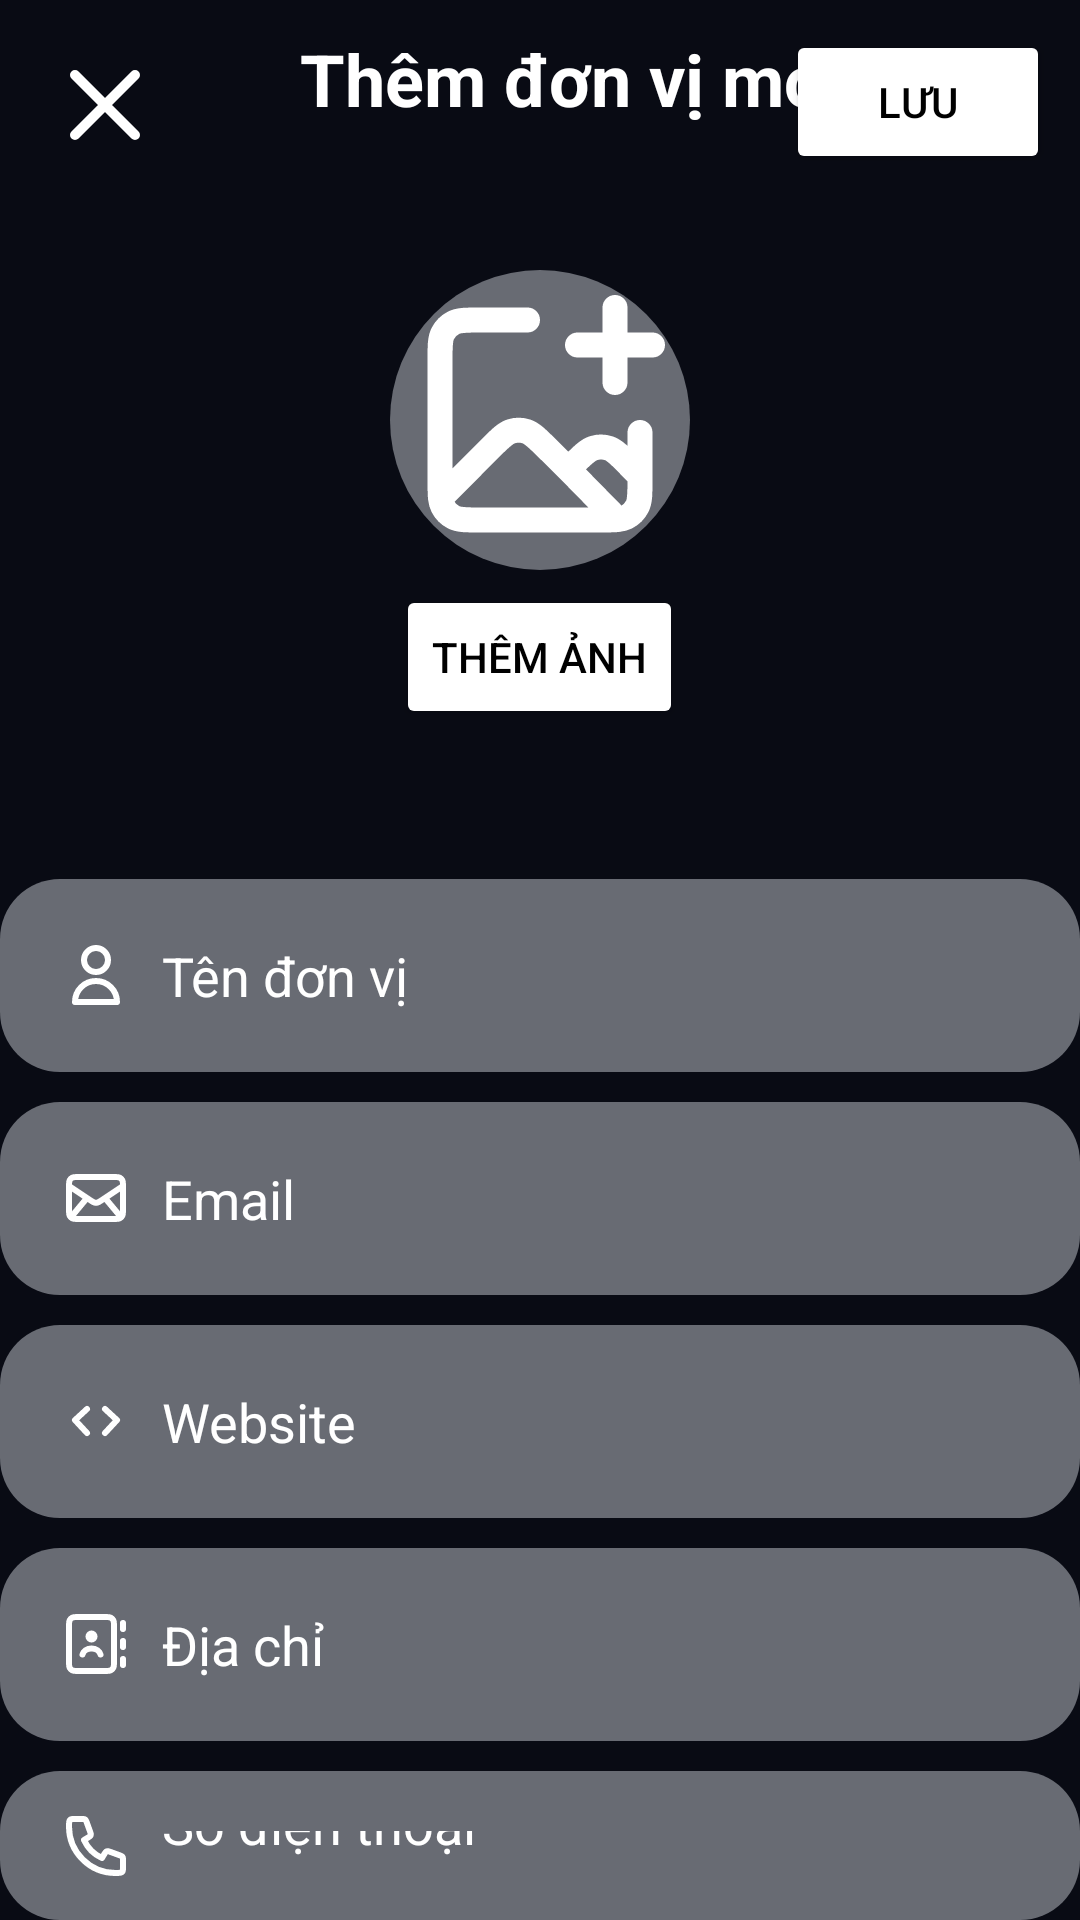

Here is an Android app screen rendered from its layout file. Give the layout XML and the strings, colors and styles it references.
<!-- AndroidManifest.xml: application theme Theme.MyEmployeeDirectoryManagement -->
<!-- res/layout/activity_add_department.xml -->
<?xml version="1.0" encoding="utf-8"?>
<LinearLayout xmlns:android="http://schemas.android.com/apk/res/android"
    xmlns:app="http://schemas.android.com/apk/res-auto"
    xmlns:tools="http://schemas.android.com/tools"
    android:id="@+id/main"
    android:layout_width="match_parent"
    android:layout_height="match_parent"
    tools:context=".activity.AddDepartmentActivity"
    android:orientation="vertical"
    android:background="@color/background"
    >

    <androidx.constraintlayout.widget.ConstraintLayout
        android:layout_width="match_parent"
        android:layout_height="wrap_content">
        <ImageButton
            android:id="@+id/btnBack"
            android:layout_width="wrap_content"
            android:layout_height="wrap_content"
            android:layout_marginTop="10dp"
            android:background="@color/transparent"
            android:src="@drawable/ic_close"
            android:padding="5dp"
            app:layout_constraintTop_toTopOf="parent"
            android:layout_marginLeft="10dp"
            app:layout_constraintLeft_toLeftOf="parent"

            />

        <TextView
            android:layout_width="wrap_content"
            android:layout_height="wrap_content"
            android:text="Thêm đơn vị mới"
            android:textColor="@color/white"
            android:textSize="24sp"
            android:textStyle="bold"
            android:layout_gravity="center"
            android:layout_marginTop="10dp"
            app:layout_constraintTop_toTopOf="parent"
            android:layout_marginLeft="90dp"
            app:layout_constraintLeft_toLeftOf="@+id/btnBack"
            />

        <Button
            android:id="@+id/btnSave"
            android:layout_width="wrap_content"
            android:layout_height="wrap_content"
            android:backgroundTint="@color/white"
            android:text="Lưu"
            android:textColor="@color/black"
            android:layout_gravity="end"
            android:layout_marginTop="10dp"
            app:layout_constraintTop_toTopOf="parent"
            android:layout_marginRight="10dp"
            app:layout_constraintRight_toRightOf="parent"
            />
    </androidx.constraintlayout.widget.ConstraintLayout>
    <LinearLayout
        android:layout_width="match_parent"
        android:layout_height="wrap_content"
        android:orientation="vertical"
        android:gravity="center"
        android:layout_marginTop="30dp"
        >
        <com.google.android.material.imageview.ShapeableImageView
            android:id="@+id/imvLogo"
            android:layout_width="100dp"
            android:layout_height="100dp"
            android:src="@drawable/ic_add_image"
            android:background="@drawable/bg_button_add_image"
            android:scaleType="centerCrop"
            app:shapeAppearanceOverlay="@style/circleBorder"
            />

        <Button
            android:id="@+id/btnAddLogo"
            android:layout_width="wrap_content"
            android:layout_height="wrap_content"
            android:textColor="@color/black"
            android:text="Thêm ảnh"
            android:backgroundTint="@color/white"
            android:layout_marginTop="5dp"
            />
    </LinearLayout>

    <LinearLayout
        android:layout_width="match_parent"
        android:layout_height="wrap_content"
        android:orientation="vertical">

        <androidx.appcompat.widget.AppCompatEditText
            android:id="@+id/edtName"
            android:layout_width="match_parent"
            android:layout_height="wrap_content"
            android:layout_marginTop="50dp"
            android:background="@drawable/bg_edit_text"
            android:drawableLeft="@drawable/ic_user"
            android:drawablePadding="10dp"
            android:drawableTint="@color/white"
            android:hint="Tên đơn vị"
            android:padding="20dp"
            android:textColorHint="@color/white"
            app:layout_constraintTop_toTopOf="@+id/tvDepartment"
            android:textColor="@color/white"
            />
        <androidx.appcompat.widget.AppCompatEditText
            android:id="@+id/edtEmail"
            android:layout_width="match_parent"
            android:layout_height="wrap_content"
            android:layout_marginTop="10dp"
            android:background="@drawable/bg_edit_text"
            android:drawableLeft="@drawable/ic_email"
            android:drawablePadding="10dp"
            android:drawableTint="@color/white"
            android:hint="Email"
            android:padding="20dp"
            android:textColorHint="@color/white"
            app:layout_constraintTop_toTopOf="@+id/tvDepartment"
            android:textColor="@color/white"
            />
        <androidx.appcompat.widget.AppCompatEditText
            android:id="@+id/edtWebsite"
            android:layout_width="match_parent"
            android:layout_height="wrap_content"
            android:layout_marginTop="10dp"
            android:background="@drawable/bg_edit_text"
            android:drawableLeft="@drawable/ic_website"
            android:drawablePadding="10dp"
            android:drawableTint="@color/white"
            android:hint="Website"
            android:padding="20dp"
            android:textColorHint="@color/white"
            app:layout_constraintTop_toTopOf="@+id/tvDepartment"
            android:textColor="@color/white"
            />
        <androidx.appcompat.widget.AppCompatEditText
            android:id="@+id/edtAddress"
            android:layout_width="match_parent"
            android:layout_height="wrap_content"
            android:layout_marginTop="10dp"
            android:background="@drawable/bg_edit_text"
            android:drawableLeft="@drawable/ic_address"
            android:drawablePadding="10dp"
            android:drawableTint="@color/white"
            android:hint="Địa chỉ"
            android:padding="20dp"
            android:textColorHint="@color/white"
            app:layout_constraintTop_toTopOf="@+id/tvDepartment"
            android:textColor="@color/white"
            />
        <androidx.appcompat.widget.AppCompatEditText
            android:id="@+id/edtPhone"
            android:layout_width="match_parent"
            android:layout_height="wrap_content"
            android:layout_marginTop="10dp"
            android:background="@drawable/bg_edit_text"
            android:drawableLeft="@drawable/ic_phone"
            android:drawablePadding="10dp"
            android:drawableTint="@color/white"
            android:hint="Số điện thoại"
            android:padding="20dp"
            android:textColorHint="@color/white"
            app:layout_constraintTop_toTopOf="@+id/tvDepartment"
            android:textColor="@color/white"
            />
    </LinearLayout>


</LinearLayout>
<!-- resources referenced by this layout -->
<resources>
  <color name="background">#FF090B14</color>
  <color name="black">#FF000000</color>
  <color name="transparent">#00000000</color>
  <color name="white">#FFFFFFFF</color>
  <!-- drawable bg_button_add_image (drawable) -->
  <?xml version="1.0" encoding="utf-8"?>
  <shape xmlns:android="http://schemas.android.com/apk/res/android">
      <solid android:color="#686b73" />
      <corners
          android:bottomLeftRadius="50dp"
          android:bottomRightRadius="50dp"
          android:topLeftRadius="50dp"
          android:topRightRadius="50dp" />
  
  </shape>
  <!-- drawable bg_edit_text (drawable) -->
  <?xml version="1.0" encoding="utf-8"?>
  <shape xmlns:android="http://schemas.android.com/apk/res/android">
      <solid android:color="#686b73" />
      <corners
          android:bottomLeftRadius="20dp"
          android:bottomRightRadius="20dp"
          android:topLeftRadius="20dp"
          android:topRightRadius="20dp" />
  
  </shape>
  <!-- drawable ic_close (drawable) -->
  <vector xmlns:android="http://schemas.android.com/apk/res/android"
      android:width="40dp"
      android:height="40dp"
      android:viewportWidth="24"
      android:viewportHeight="24">
    <path
        android:pathData="M6,6L18,18M18,6L6,18"
        android:strokeLineJoin="round"
        android:strokeWidth="2"
        android:fillColor="#00000000"
        android:strokeColor="#ffffff"
        android:strokeLineCap="round"/>
  </vector>
  <!-- drawable ic_email (drawable) -->
  <vector xmlns:android="http://schemas.android.com/apk/res/android" android:height="24dp" android:viewportHeight="24" android:viewportWidth="24" android:width="24dp">
        
      <path android:fillColor="#00000000" android:pathData="M4,18L9,12M20,18L15,12M3,8L10.225,12.817C10.866,13.244 11.187,13.458 11.534,13.541C11.84,13.615 12.16,13.615 12.466,13.541C12.813,13.458 13.134,13.244 13.775,12.817L21,8M6.2,19H17.8C18.92,19 19.48,19 19.908,18.782C20.284,18.59 20.59,18.284 20.782,17.908C21,17.48 21,16.92 21,15.8V8.2C21,7.08 21,6.52 20.782,6.092C20.59,5.716 20.284,5.41 19.908,5.218C19.48,5 18.92,5 17.8,5H6.2C5.08,5 4.52,5 4.092,5.218C3.716,5.41 3.41,5.716 3.218,6.092C3,6.52 3,7.08 3,8.2V15.8C3,16.92 3,17.48 3.218,17.908C3.41,18.284 3.716,18.59 4.092,18.782C4.52,19 5.08,19 6.2,19Z" android:strokeColor="#ffffff" android:strokeLineCap="round" android:strokeLineJoin="round" android:strokeWidth="2"/>
      
  </vector>
  <!-- drawable ic_user (drawable) -->
  <vector xmlns:android="http://schemas.android.com/apk/res/android" android:height="24dp" android:viewportHeight="24" android:viewportWidth="24" android:width="24dp">
        
      <path android:fillColor="#00000000" android:pathData="M16,7C16,9.209 14.209,11 12,11C9.791,11 8,9.209 8,7C8,4.791 9.791,3 12,3C14.209,3 16,4.791 16,7Z" android:strokeColor="#ffffff" android:strokeLineCap="round" android:strokeLineJoin="round" android:strokeWidth="2"/>
        
      <path android:fillColor="#00000000" android:pathData="M12,14C8.134,14 5,17.134 5,21H19C19,17.134 15.866,14 12,14Z" android:strokeColor="#ffffff" android:strokeLineCap="round" android:strokeLineJoin="round" android:strokeWidth="2"/>
      
  </vector>
  <!-- drawable ic_website (drawable) -->
  <vector xmlns:android="http://schemas.android.com/apk/res/android" android:height="24dp" android:viewportHeight="24" android:viewportWidth="24" android:width="24dp">
        
      <path android:fillColor="#00000000" android:pathData="M9,8L5,11.692L9,16M15,8L19,11.692L15,16" android:strokeColor="#ffffff" android:strokeLineCap="round" android:strokeLineJoin="round" android:strokeWidth="2"/>
      
  </vector>
  <style name="Theme.MyEmployeeDirectoryManagement" parent="Base.Theme.MyEmployeeDirectoryManagement" />
  <style name="Base.Theme.MyEmployeeDirectoryManagement" parent="Theme.Material3.DayNight.NoActionBar">
          
          
      </style>
</resources>
